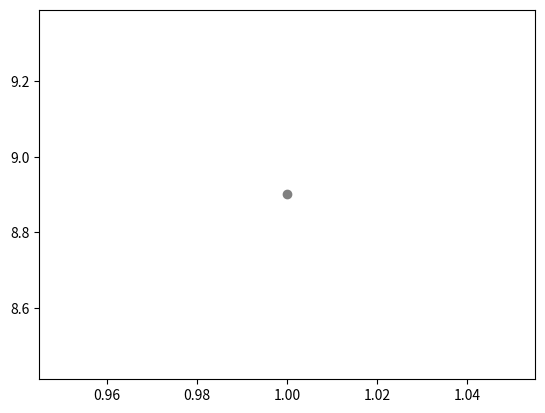

Write the Python code that produced this figure. (Note: this script raises an exception after producing the figure.)
import matplotlib.pyplot as plt 

# Environment
left_wall = -10
right_wall = 10
ground = 0
g = -9.8 
dt = 0.1

bar_len = 5
# Pingpong initial state
initial_height = 10

pos = [0, initial_height-1]
vel = [1, -0.1]
bar_pos = [0, 0]

def on_key(event):
    if event.xdata is not None:
        bar_pos[0] = event.xdata
        if bar_pos[0] <= left_wall + bar_len / 2:
            bar_pos[0] = left_wall + bar_len / 2
        elif bar_pos[0] >= right_wall - bar_len / 2:
            bar_pos[0] = right_wall - bar_len / 2

def main():
    fig = plt.figure()
    fig.canvas.mpl_connect('motion_notify_event', on_key)
    # Create random velocity of each points
    for time in range(100):
        # Clear screen 
        plt.cla()

        # Update points location
        pos[0] += vel[0] 
        pos[1] += vel[1] 

        # Side wall
        if pos[0] >= right_wall or pos[0] <= left_wall:
            vel[0] = -vel[0]

        if pos[1] <= ground and pos[0]>=bar_pos[0]-bar_len/2 and pos[0]<=bar_pos[0]+bar_len/2:
            vel[1] = -vel[1]
            pos[1] = 0
        if pos[1] < 0:
            break

        vel[1] = vel[1] + g * dt 

        plt.scatter(pos[0], pos[1], color='gray')
        plt.plot(x=[left_wall,left_wall, right_wall, right_wall], 
                 y=[initial_height, 0, 0, initial_height])
        plt.plot(x=[bar_pos[0]-bar_len/2, 
                    bar_pos[0]+bar_len/2],
                 y=[0, 0],
                 linewidth=5,
                 color='red')
        plt.pause(dt)

if __name__ == "__main__":
    main()
